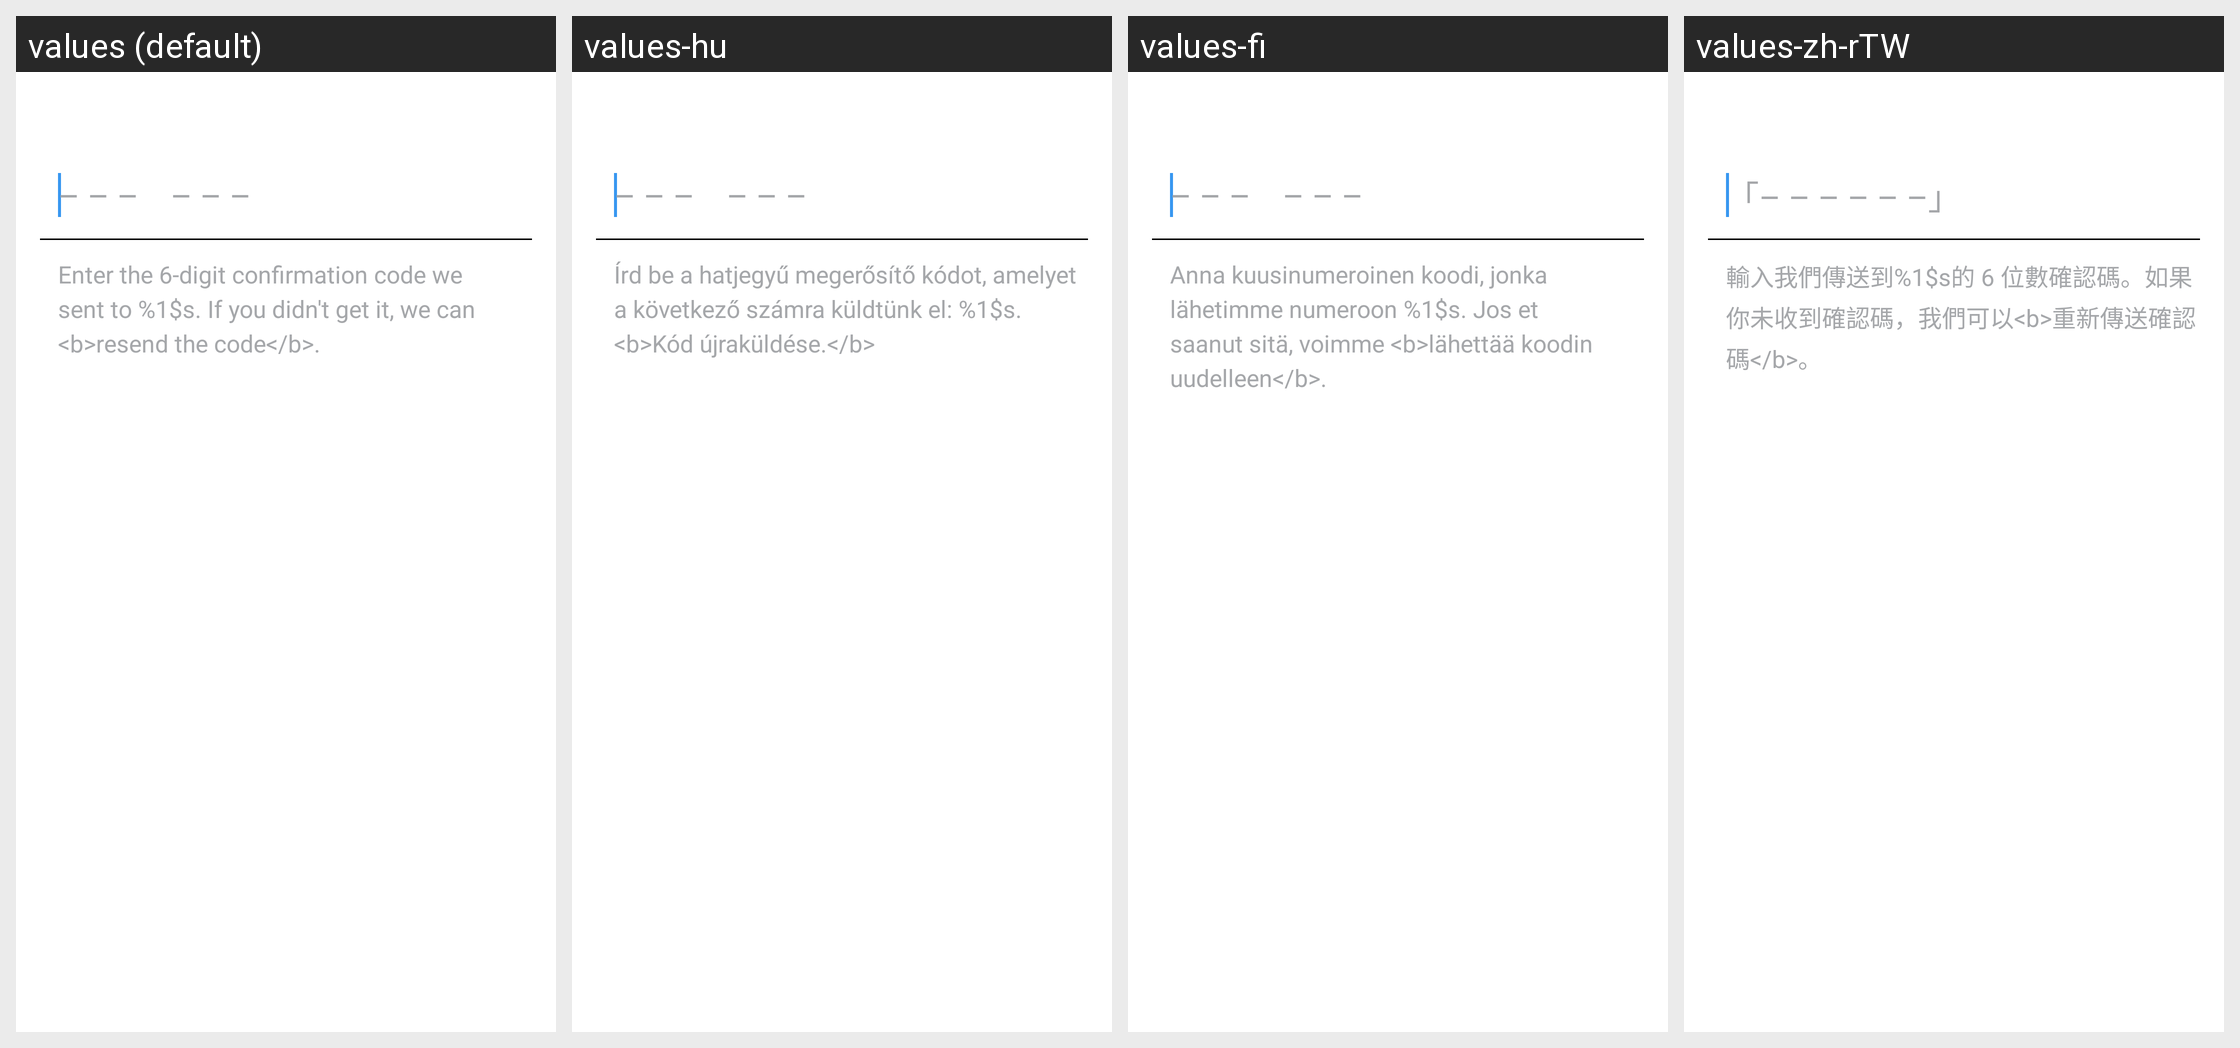

The same Android screen rendered under several of its app's locales, left to right. List the strings drawn on it with the default value and each locale's translation.
Android screen res/layout/fragment_verify.xml rendered under 4 locales, left to right: values (default), values-hu, values-fi, values-zh-rTW. Device: Nexus 5 (rendered at 1080×1920; each locale shown at half size, 540×960, under a caption strip naming it); theme Theme.Instagram.
Other locales in the repository, not shown: values-af, values-ar, values-bg, values-bn, values-cs, values-da, values-de, values-el, values-en-rGB, values-es, values-es-rAR, values-es-rES, values-fb, values-fr, values-fr-rCA, values-gu, values-hi, values-hr, values-in, values-it, values-iw, values-ja, values-kn, values-ko, values-ml, values-mr, values-ms, values-my, values-nb, values-nl, values-pa, values-pl, values-pt, values-pt-rPT, values-qz, values-ro, values-ru, values-sk, values-sr, values-sv, values-sw, values-ta, values-te, values-th, values-tl, values-tr, values-uk, values-ur, values-vi, values-zh-rCN, values-zh-rHK.
Strings drawn on this screen, with the default value and each locale's value (text and hints the layout hard-codes, and strings that could not be matched under every locale, appear in the picture but are not listed):

code_hint
  values: – – –    – – –
  values-hu: – – –    – – –  [not translated; the default value is used]
  values-fi: – – –    – – –  [not translated; the default value is used]
  values-zh-rTW: 「– – – – – –」

verification_code_instructions
  values: Enter the 6-digit confirmation code we sent to %1$s. If you didn't get it, we can <b>resend the code</b>.
  values-hu: Írd be a hatjegyű megerősítő kódot, amelyet a következő számra küldtünk el: %1$s. <b>Kód újraküldése.</b>
  values-fi: Anna kuusinumeroinen koodi, jonka lähetimme numeroon %1$s. Jos et saanut sitä, voimme <b>lähettää koodin uudelleen</b>.
  values-zh-rTW: 輸入我們傳送到%1$s的 6 位數確認碼。如果你未收到確認碼，我們可以<b>重新傳送確認碼</b>。
